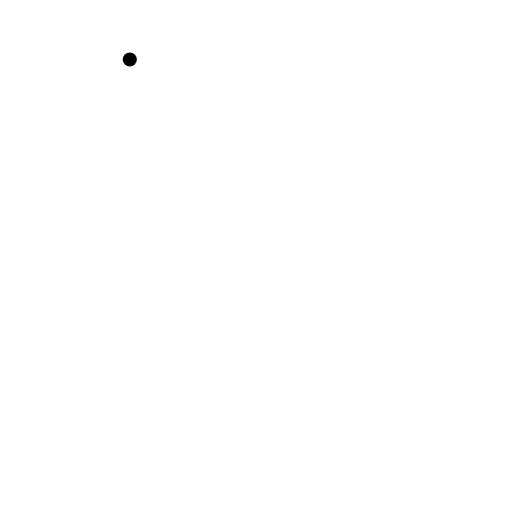
t = 0.00 s
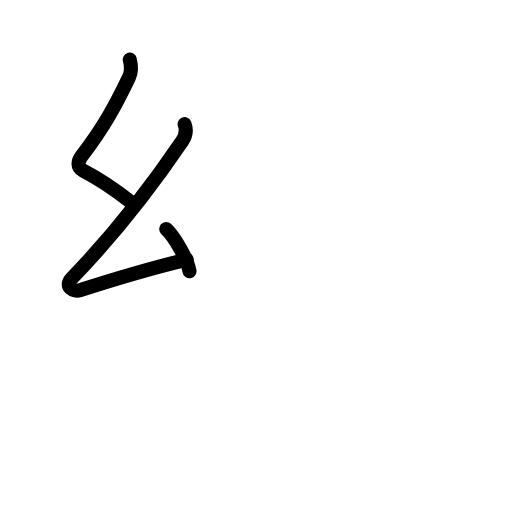
t = 2.75 s
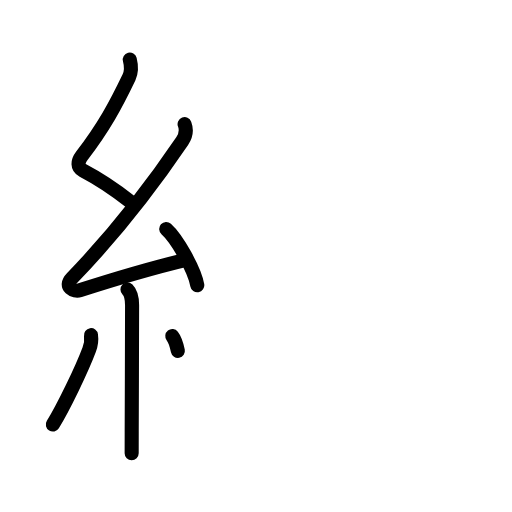
t = 5.25 s
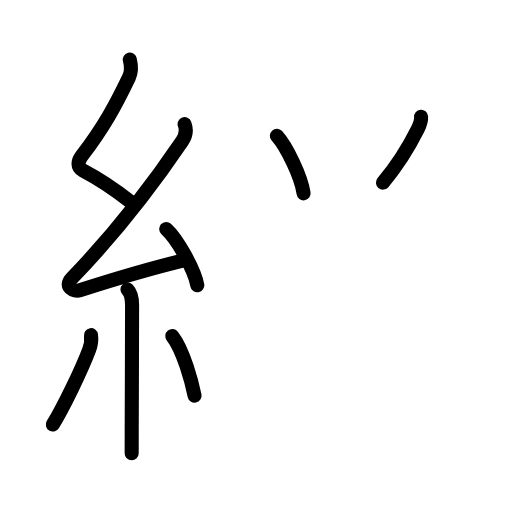
t = 7.88 s
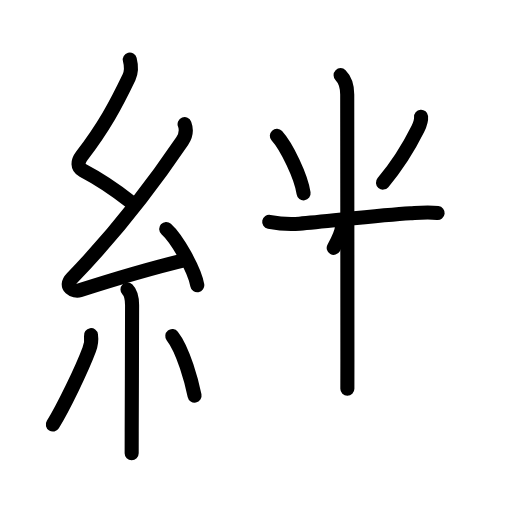
t = 10.38 s
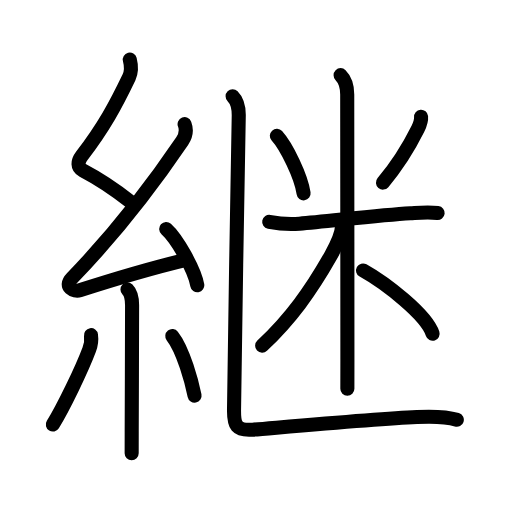
t = 13.00 s

The animated SVG that drew these frames (rendered in a browser with its animation timeline set to each time). Animation: 44 SMIL elements (animate=44); one cycle of 13.00 s.

<?xml version="1.0" encoding="UTF-8"?>
<!--
AniKanjiVG is licensed by CC-BY-SA Paul C. Sommerhoff (https://bitbucket.org/sommerhoff/anikanjivg).
AniKanjiVG uses KanjiVG which is licensed by CC-BY-SA Ulrich Apel (http://kanjivg.tagaini.net).
See also http://creativecommons.org/licenses/by-sa/3.0/
-->
<svg xmlns:kvg='http://kanjivg.tagaini.net' xmlns='http://www.w3.org/2000/svg' width='109' height='109' viewBox='0 0 109 109' style='fill:none;stroke:#000000;stroke-width:3;stroke-linecap:round;stroke-linejoin:round;' id="kvg:kanji_07d99"><g id="kvg:07d99" kvg:element="継"><g id="kvg:07d99-g1" kvg:element="糸" kvg:position="left" kvg:radical="general"><path id="kvg:07d99-s1" kvg:type="㇜" d="M27.63,12.67c0.34,1.34,0.5,2.4-0.17,3.8c-2.83,5.9-5.3,10.52-10.05,16.72c-0.9,1.18-1.03,2.43,0.25,3.1c3.41,1.79,6.88,4.11,9.97,6.56"><animate attributeName="d" begin="0.0s" dur="0.25s" from="M27.63,12.67C27.63,12.67,27.63,12.67,27.63,12.67" to="M27.63,12.67c0.34,1.34,0.5,2.4-0.17,3.8" />
<animate attributeName="d" begin="0.25s" dur="0.25s" from="M27.63,12.67c0.34,1.34,0.5,2.4-0.17,3.8c0,0,0,0,0,0,0" to="M27.63,12.67c0.34,1.34,0.5,2.4-0.17,3.8c-2.83,5.9-5.3,10.52-10.05,16.72" />
<animate attributeName="d" begin="0.5s" dur="0.25s" from="M27.63,12.67c0.34,1.34,0.5,2.4-0.17,3.8c-2.83,5.9-5.3,10.52-10.05,16.72c0,0,0,0,0,0,0" to="M27.63,12.67c0.34,1.34,0.5,2.4-0.17,3.8c-2.83,5.9-5.3,10.52-10.05,16.72c-0.9,1.18-1.03,2.43,0.25,3.1" />
<animate attributeName="d" begin="0.75s" dur="0.25s" from="M27.63,12.67c0.34,1.34,0.5,2.4-0.17,3.8c-2.83,5.9-5.3,10.52-10.05,16.72c-0.9,1.18-1.03,2.43,0.25,3.1c0,0,0,0,0,0,0" to="M27.63,12.67c0.34,1.34,0.5,2.4-0.17,3.8c-2.83,5.9-5.3,10.52-10.05,16.72c-0.9,1.18-1.03,2.43,0.25,3.1c3.41,1.79,6.88,4.11,9.97,6.56" />
</path>
<path id="kvg:07d99-s2" kvg:type="㇜" d="M39.3,26.43c0.45,1.2,0.23,2.51-0.5,3.59c-6.93,10.23-15.49,20.93-23.48,29.19c-1.83,1.89,0.46,2.98,1.65,2.59c5-1.61,16.37-4.99,22.79-6.53"><animate attributeName="d" begin="1.0s" dur="0.25s" from="M39.3,26.43C39.3,26.43,39.3,26.43,39.3,26.43" to="M39.3,26.43c0.45,1.2,0.23,2.51-0.5,3.59" />
<animate attributeName="d" begin="1.25s" dur="0.25s" from="M39.3,26.43c0.45,1.2,0.23,2.51-0.5,3.59c0,0,0,0,0,0,0" to="M39.3,26.43c0.45,1.2,0.23,2.51-0.5,3.59c-6.93,10.23-15.49,20.93-23.48,29.19" />
<animate attributeName="d" begin="1.5s" dur="0.25s" from="M39.3,26.43c0.45,1.2,0.23,2.51-0.5,3.59c-6.93,10.23-15.49,20.93-23.48,29.19c0,0,0,0,0,0,0" to="M39.3,26.43c0.45,1.2,0.23,2.51-0.5,3.59c-6.93,10.23-15.49,20.93-23.48,29.19c-1.83,1.89,0.46,2.98,1.65,2.59" />
<animate attributeName="d" begin="1.75s" dur="0.25s" from="M39.3,26.43c0.45,1.2,0.23,2.51-0.5,3.59c-6.93,10.23-15.49,20.93-23.48,29.19c-1.83,1.89,0.46,2.98,1.65,2.59c0,0,0,0,0,0,0" to="M39.3,26.43c0.45,1.2,0.23,2.51-0.5,3.59c-6.93,10.23-15.49,20.93-23.48,29.19c-1.83,1.89,0.46,2.98,1.65,2.59c5-1.61,16.37-4.99,22.79-6.53" />
<animate attributeName="d" begin="0s" dur="1.0s" from="M-100,-100" to="M-100,-100" />
</path>
<path id="kvg:07d99-s3" kvg:type="㇔" d="M35.38,48.75c2.34,2.11,6.04,8.69,6.62,11.98"><animate attributeName="d" begin="2.0s" dur="1.0s" from="M35.38,48.75C35.38,48.75,35.38,48.75,35.38,48.75" to="M35.38,48.75c2.34,2.11,6.04,8.69,6.62,11.98" />
<animate attributeName="d" begin="0s" dur="2.0s" from="M-100,-100" to="M-100,-100" />
</path>
<path id="kvg:07d99-s4" kvg:type="㇑" d="M27.14,61.62c0.75,0.75,0.98,1.76,0.98,3.34c0,6.11-0.06,18.72-0.08,26.92c0,1.79-0.01,3.37-0.01,4.62"><animate attributeName="d" begin="3.0s" dur="0.3333333333333333s" from="M27.14,61.62C27.14,61.62,27.14,61.62,27.14,61.62" to="M27.14,61.62c0.75,0.75,0.98,1.76,0.98,3.34" />
<animate attributeName="d" begin="3.3333333333333335s" dur="0.3333333333333333s" from="M27.14,61.62c0.75,0.75,0.98,1.76,0.98,3.34c0,0,0,0,0,0,0" to="M27.14,61.62c0.75,0.75,0.98,1.76,0.98,3.34c0,6.11-0.06,18.72-0.08,26.92" />
<animate attributeName="d" begin="3.6666666666666665s" dur="0.3333333333333333s" from="M27.14,61.62c0.75,0.75,0.98,1.76,0.98,3.34c0,6.11-0.06,18.72-0.08,26.92c0,0,0,0,0,0,0" to="M27.14,61.62c0.75,0.75,0.98,1.76,0.98,3.34c0,6.11-0.06,18.72-0.08,26.92c0,1.79-0.01,3.37-0.01,4.62" />
<animate attributeName="d" begin="0s" dur="3.0s" from="M-100,-100" to="M-100,-100" />
</path>
<path id="kvg:07d99-s5" kvg:type="㇒" d="M19.37,71.35c0.13,0.9-0.14,2.43-0.38,3.08c-1.57,4.21-5.51,12.34-7.74,15.95"><animate attributeName="d" begin="4.0s" dur="0.5s" from="M19.37,71.35C19.37,71.35,19.37,71.35,19.37,71.35" to="M19.37,71.35c0.13,0.9-0.14,2.43-0.38,3.08" />
<animate attributeName="d" begin="4.5s" dur="0.5s" from="M19.37,71.35c0.13,0.9-0.14,2.43-0.38,3.08c0,0,0,0,0,0,0" to="M19.37,71.35c0.13,0.9-0.14,2.43-0.38,3.08c-1.57,4.21-5.51,12.34-7.74,15.95" />
<animate attributeName="d" begin="0s" dur="4.0s" from="M-100,-100" to="M-100,-100" />
</path>
<path id="kvg:07d99-s6" kvg:type="㇔" d="M36.68,71.54c2.37,3,4.19,9.97,4.74,12.69"><animate attributeName="d" begin="5.0s" dur="1.0s" from="M36.68,71.54C36.68,71.54,36.68,71.54,36.68,71.54" to="M36.68,71.54c2.37,3,4.19,9.97,4.74,12.69" />
<animate attributeName="d" begin="0s" dur="5.0s" from="M-100,-100" to="M-100,-100" />
</path>
</g>
<g id="kvg:07d99-g2" kvg:position="right"><g id="kvg:07d99-g3" kvg:element="米" kvg:variant="true"><path id="kvg:07d99-s7" kvg:type="㇔" d="M58.94,28.92c2.06,2.27,5.18,8.7,5.69,12.24"><animate attributeName="d" begin="6.0s" dur="1.0s" from="M58.94,28.92C58.94,28.92,58.94,28.92,58.94,28.92" to="M58.94,28.92c2.06,2.27,5.18,8.7,5.69,12.24" />
<animate attributeName="d" begin="0s" dur="6.0s" from="M-100,-100" to="M-100,-100" />
</path>
<path id="kvg:07d99-s8" kvg:type="㇒" d="M89.64,24.85c0.09,0.98-0.24,1.72-0.68,2.6c-1.71,3.43-3.74,7.07-7.43,11.42"><animate attributeName="d" begin="7.0s" dur="0.5s" from="M89.64,24.85C89.64,24.85,89.64,24.85,89.64,24.85" to="M89.64,24.85c0.09,0.98-0.24,1.72-0.68,2.6" />
<animate attributeName="d" begin="7.5s" dur="0.5s" from="M89.64,24.85c0.09,0.98-0.24,1.72-0.68,2.6c0,0,0,0,0,0,0" to="M89.64,24.85c0.09,0.98-0.24,1.72-0.68,2.6c-1.71,3.43-3.74,7.07-7.43,11.42" />
<animate attributeName="d" begin="0s" dur="7.0s" from="M-100,-100" to="M-100,-100" />
</path>
<path id="kvg:07d99-s9" kvg:type="㇐" d="M57.31,47.22c2.69,0.53,4.31,0.58,6.44,0.4c5.95-0.49,17.2-1.84,23.62-2.22c1.81-0.1,3.75-0.29,5.8-0.05"><animate attributeName="d" begin="8.0s" dur="0.3333333333333333s" from="M57.31,47.22C57.31,47.22,57.31,47.22,57.31,47.22" to="M57.31,47.22c2.69,0.53,4.31,0.58,6.44,0.4" />
<animate attributeName="d" begin="8.333333333333334s" dur="0.3333333333333333s" from="M57.31,47.22c2.69,0.53,4.31,0.58,6.44,0.4c0,0,0,0,0,0,0" to="M57.31,47.22c2.69,0.53,4.31,0.58,6.44,0.4c5.95-0.49,17.2-1.84,23.62-2.22" />
<animate attributeName="d" begin="8.666666666666666s" dur="0.3333333333333333s" from="M57.31,47.22c2.69,0.53,4.31,0.58,6.44,0.4c5.95-0.49,17.2-1.84,23.62-2.22c0,0,0,0,0,0,0" to="M57.31,47.22c2.69,0.53,4.31,0.58,6.44,0.4c5.95-0.49,17.2-1.84,23.62-2.22c1.81-0.1,3.75-0.29,5.8-0.05" />
<animate attributeName="d" begin="0s" dur="8.0s" from="M-100,-100" to="M-100,-100" />
</path>
<path id="kvg:07d99-s10" kvg:type="㇑" d="M72.51,16c0.99,0.99,1.41,2.38,1.41,4.12c0,0.68,0.04,40.61,0.04,56.38c0,3.72,0,6.09-0.01,6.25"><animate attributeName="d" begin="9.0s" dur="0.3333333333333333s" from="M72.51,16C72.51,16,72.51,16,72.51,16" to="M72.51,16c0.99,0.99,1.41,2.38,1.41,4.12" />
<animate attributeName="d" begin="9.333333333333334s" dur="0.3333333333333333s" from="M72.51,16c0.99,0.99,1.41,2.38,1.41,4.12c0,0,0,0,0,0,0" to="M72.51,16c0.99,0.99,1.41,2.38,1.41,4.12c0,0.68,0.04,40.61,0.04,56.38" />
<animate attributeName="d" begin="9.666666666666666s" dur="0.3333333333333333s" from="M72.51,16c0.99,0.99,1.41,2.38,1.41,4.12c0,0.68,0.04,40.61,0.04,56.38c0,0,0,0,0,0,0" to="M72.51,16c0.99,0.99,1.41,2.38,1.41,4.12c0,0.68,0.04,40.61,0.04,56.38c0,3.72,0,6.09-0.01,6.25" />
<animate attributeName="d" begin="0s" dur="9.0s" from="M-100,-100" to="M-100,-100" />
</path>
<path id="kvg:07d99-s11" kvg:type="㇒" d="M72.83,47.97c0,1.66-1.11,4.13-2.38,6.39C66.12,62,61.88,67.88,55.81,73.59"><animate attributeName="d" begin="10.0s" dur="0.5s" from="M72.83,47.97C72.83,47.97,72.83,47.97,72.83,47.97" to="M72.83,47.97c0,1.66-1.11,4.13-2.38,6.39" />
<animate attributeName="d" begin="10.5s" dur="0.5s" from="M72.83,47.97c0,1.66-1.11,4.13-2.38,6.39c0,0,0,0,0,0,0" to="M72.83,47.97c0,1.66-1.11,4.13-2.38,6.39C66.12,62,61.88,67.88,55.81,73.59" />
<animate attributeName="d" begin="0s" dur="10.0s" from="M-100,-100" to="M-100,-100" />
</path>
<path id="kvg:07d99-s12" kvg:type="㇔/㇏" d="M77.29,57.58c4.84,2.71,13.46,9.4,14.81,13.47"><animate attributeName="d" begin="11.0s" dur="1.0s" from="M77.29,57.58C77.29,57.58,77.29,57.58,77.29,57.58" to="M77.29,57.58c4.84,2.71,13.46,9.4,14.81,13.47" />
<animate attributeName="d" begin="0s" dur="11.0s" from="M-100,-100" to="M-100,-100" />
</path>
</g>
<path id="kvg:07d99-s13" kvg:type="㇗" d="M49.52,20.5c1.18,1.18,1.31,2.5,1.31,4c0,1.11-1.01,55.38-1.01,62.95c0,3.05,0.43,4.3,3.97,4.02c5.23-0.42,26.01-2.28,34.96-2.69c2.96-0.14,6.12-0.15,8.5,0.59"><animate attributeName="d" begin="12.0s" dur="0.2s" from="M49.52,20.5C49.52,20.5,49.52,20.5,49.52,20.5" to="M49.52,20.5c1.18,1.18,1.31,2.5,1.31,4" />
<animate attributeName="d" begin="12.2s" dur="0.2s" from="M49.52,20.5c1.18,1.18,1.31,2.5,1.31,4c0,0,0,0,0,0,0" to="M49.52,20.5c1.18,1.18,1.31,2.5,1.31,4c0,1.11-1.01,55.38-1.01,62.95" />
<animate attributeName="d" begin="12.4s" dur="0.2s" from="M49.52,20.5c1.18,1.18,1.31,2.5,1.31,4c0,1.11-1.01,55.38-1.01,62.95c0,0,0,0,0,0,0" to="M49.52,20.5c1.18,1.18,1.31,2.5,1.31,4c0,1.11-1.01,55.38-1.01,62.95c0,3.05,0.43,4.3,3.97,4.02" />
<animate attributeName="d" begin="12.6s" dur="0.2s" from="M49.52,20.5c1.18,1.18,1.31,2.5,1.31,4c0,1.11-1.01,55.38-1.01,62.95c0,3.05,0.43,4.3,3.97,4.02c0,0,0,0,0,0,0" to="M49.52,20.5c1.18,1.18,1.31,2.5,1.31,4c0,1.11-1.01,55.38-1.01,62.95c0,3.05,0.43,4.3,3.97,4.02c5.23-0.42,26.01-2.28,34.96-2.69" />
<animate attributeName="d" begin="12.8s" dur="0.2s" from="M49.52,20.5c1.18,1.18,1.31,2.5,1.31,4c0,1.11-1.01,55.38-1.01,62.95c0,3.05,0.43,4.3,3.97,4.02c5.23-0.42,26.01-2.28,34.96-2.69c0,0,0,0,0,0,0" to="M49.52,20.5c1.18,1.18,1.31,2.5,1.31,4c0,1.11-1.01,55.38-1.01,62.95c0,3.05,0.43,4.3,3.97,4.02c5.23-0.42,26.01-2.28,34.96-2.69c2.96-0.14,6.12-0.15,8.5,0.59" />
<animate attributeName="d" begin="0s" dur="12.0s" from="M-100,-100" to="M-100,-100" />
</path>
</g>
</g>
</svg>
